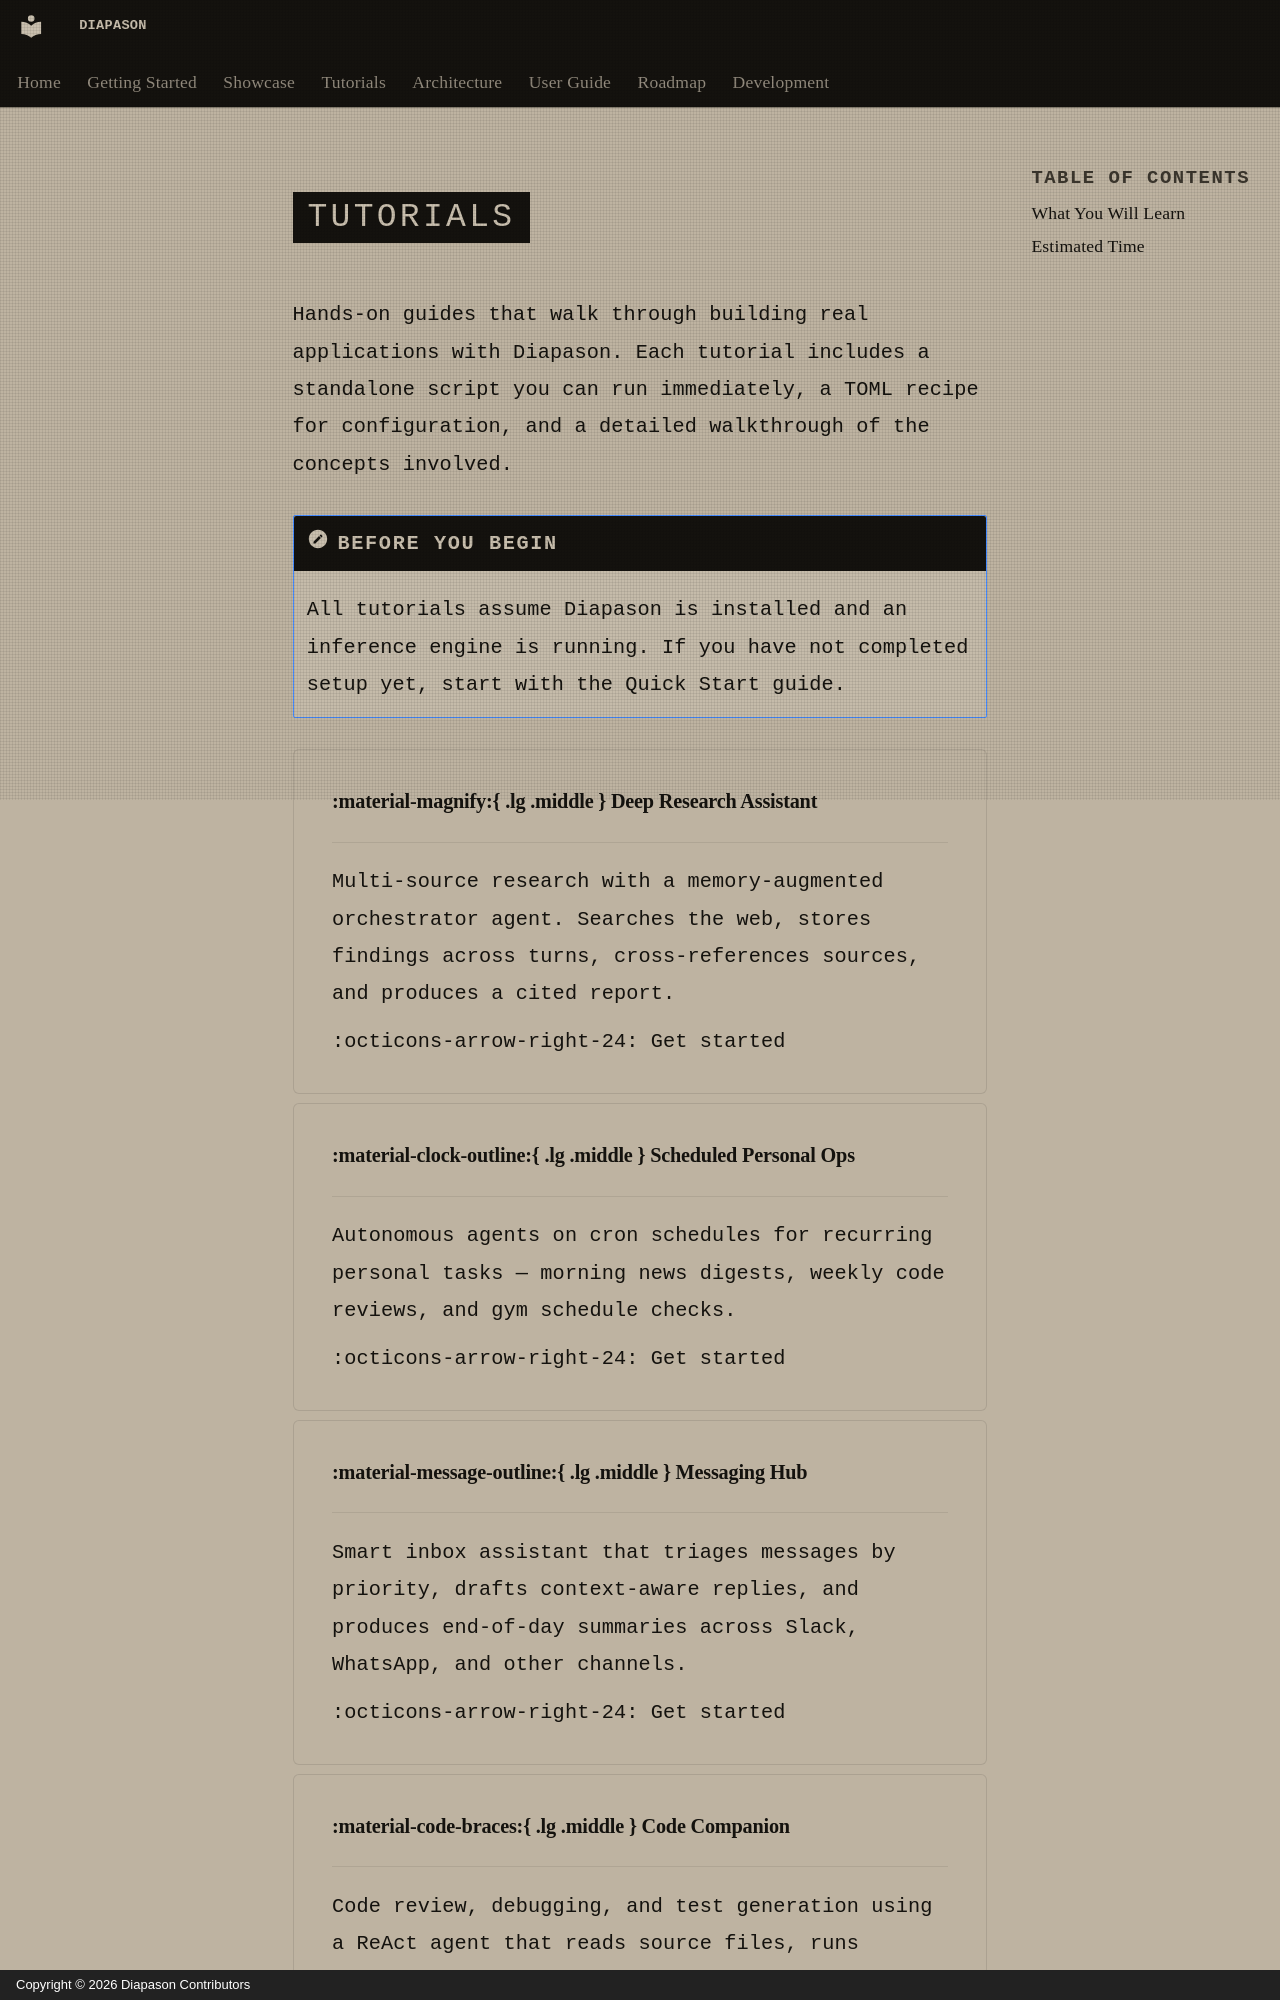

repository: carlitoetienne01-spec/Diapason · page: tutorials/index.en/index.html · generator: mkdocs · copyright: Copyright © 2026 Diapason Contributors

---
title: Tutorials
description: Step-by-step guides for building with Diapason
---

# Tutorials

Hands-on guides that walk through building real applications with Diapason. Each tutorial includes a standalone script you can run immediately, a TOML recipe for configuration, and a detailed walkthrough of the concepts involved.

!!! note "Before you begin"
    All tutorials assume Diapason is installed and an inference engine is running. If you have not completed setup yet, start with the [Quick Start guide](../getting-started/quickstart.md).

<div class="grid cards" markdown>

- :material-magnify:{ .lg .middle } **Deep Research Assistant**

    ---

    Multi-source research with a memory-augmented orchestrator agent. Searches the web, stores findings across turns, cross-references sources, and produces a cited report.

    [:octicons-arrow-right-24: Get started](deep-research.md)

- :material-clock-outline:{ .lg .middle } **Scheduled Personal Ops**

    ---

    Autonomous agents on cron schedules for recurring personal tasks — morning news digests, weekly code reviews, and gym schedule checks.

    [:octicons-arrow-right-24: Get started](scheduled-ops.md)

- :material-message-outline:{ .lg .middle } **Messaging Hub**

    ---

    Smart inbox assistant that triages messages by priority, drafts context-aware replies, and produces end-of-day summaries across Slack, WhatsApp, and other channels.

    [:octicons-arrow-right-24: Get started](messaging-hub.md)
